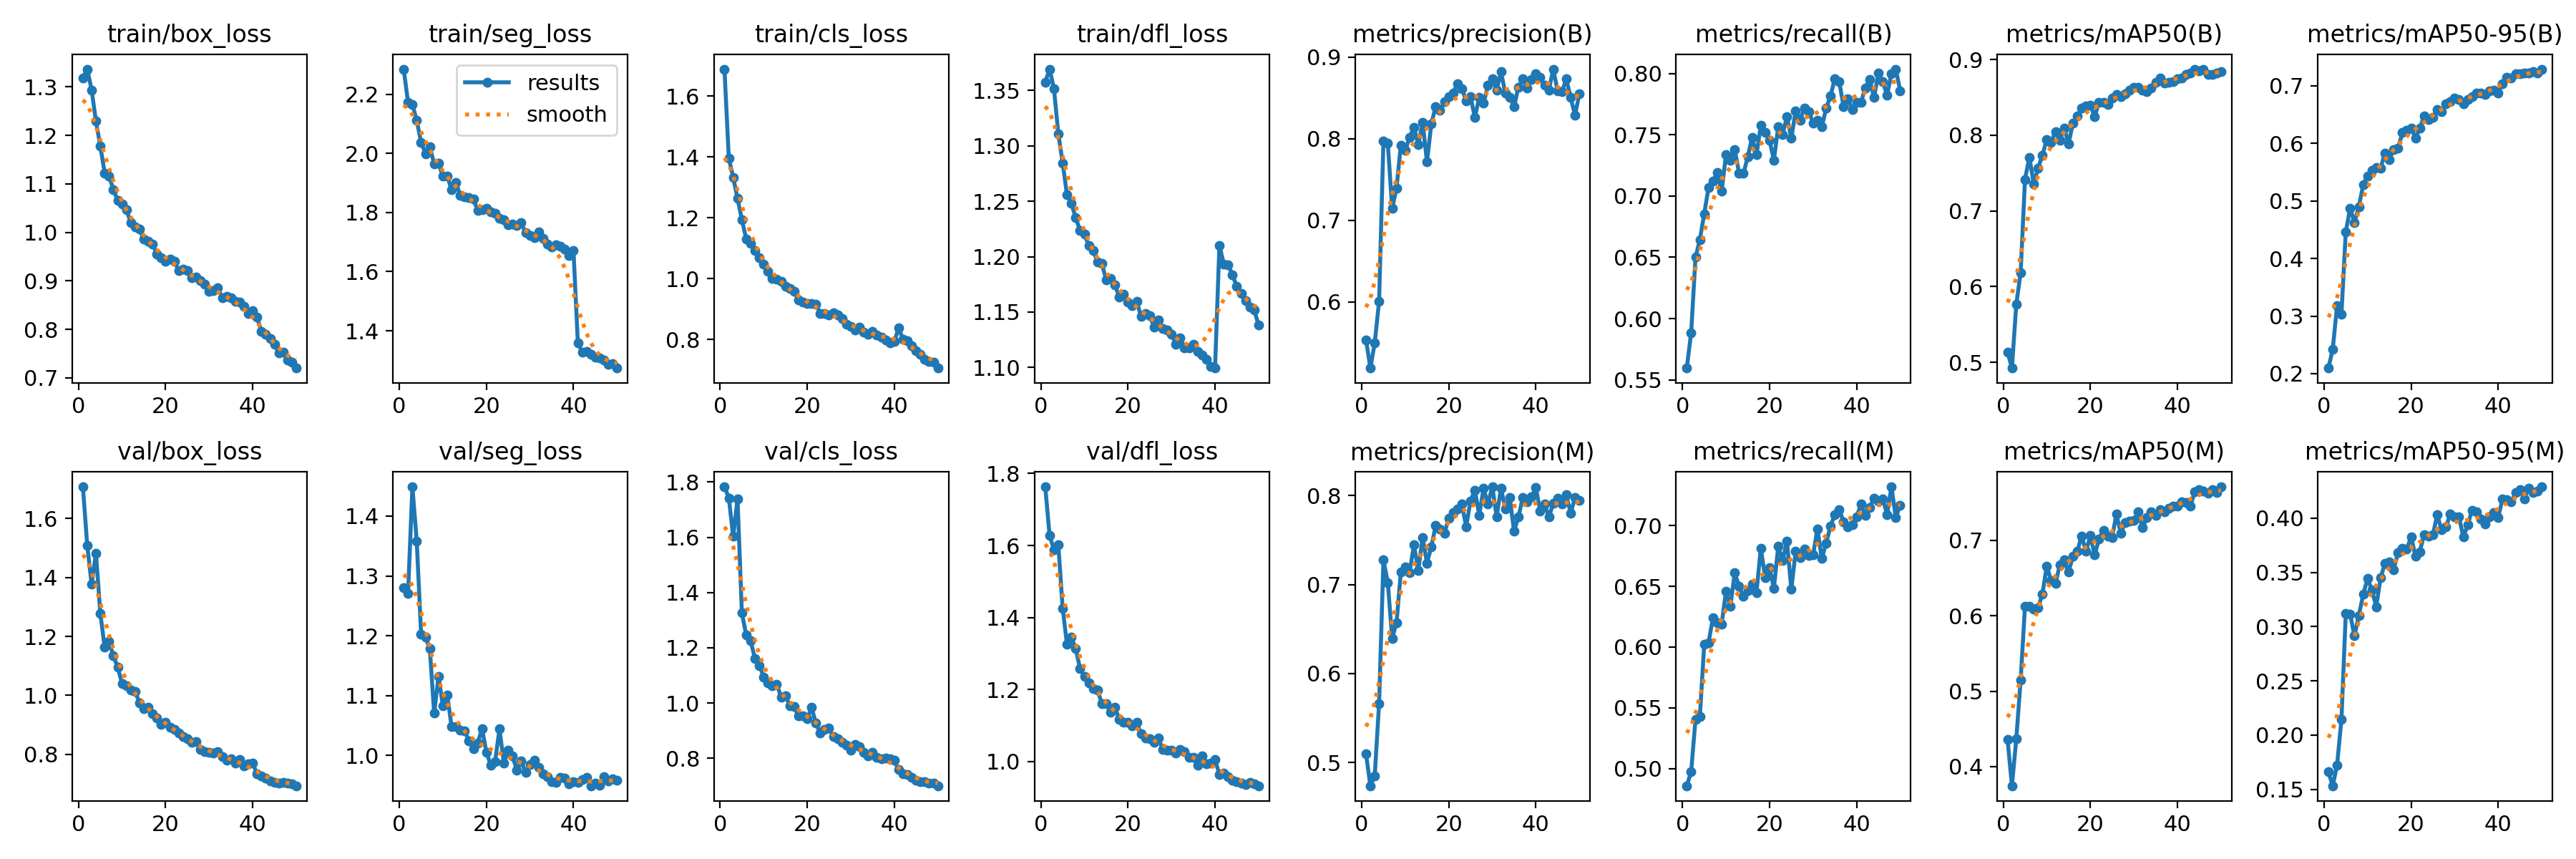

The table this chart was drawn from, first rows:
epoch, time, train/box_loss, train/seg_loss, train/cls_loss, train/dfl_loss, metrics/precision(B), metrics/recall(B), metrics/mAP50(B), metrics/mAP50-95(B), metrics/precision(M), metrics/recall(M), metrics/mAP50(M), metrics/mAP50-95(M), val/box_loss, val/seg_loss, val/cls_loss, val/dfl_loss, lr/pg0, lr/pg1, lr/pg2
1, 121, 1.318, 2.285, 1.689, 1.358, 0.5533, 0.5597, 0.5134, 0.2097, 0.5094, 0.4858, 0.4356, 0.1661, 1.707, 1.28, 1.783, 1.763, 0.000666, 0.000666, 0.000666
2, 234.2, 1.337, 2.173, 1.396, 1.369, 0.5188, 0.5885, 0.4923, 0.2422, 0.4738, 0.4975, 0.3747, 0.1533, 1.508, 1.27, 1.742, 1.627, 0.001306, 0.001306, 0.001306
3, 341, 1.294, 2.165, 1.334, 1.352, 0.5497, 0.6501, 0.5768, 0.3182, 0.4851, 0.5405, 0.4369, 0.1724, 1.378, 1.449, 1.603, 1.588, 0.00192, 0.00192, 0.00192
4, 444.7, 1.229, 2.111, 1.263, 1.311, 0.6005, 0.6644, 0.6185, 0.3029, 0.5662, 0.543, 0.5149, 0.2142, 1.482, 1.358, 1.739, 1.602, 0.001881, 0.001881, 0.001881
5, 551.2, 1.178, 2.038, 1.195, 1.285, 0.797, 0.6855, 0.7416, 0.4465, 0.7277, 0.602, 0.6125, 0.3123, 1.278, 1.203, 1.325, 1.425, 0.001842, 0.001842, 0.001842
6, 652.7, 1.123, 1.999, 1.13, 1.256, 0.7944, 0.7071, 0.7709, 0.4871, 0.7025, 0.6037, 0.6125, 0.3115, 1.163, 1.197, 1.246, 1.324, 0.001802, 0.001802, 0.001802
7, 755, 1.116, 2.022, 1.116, 1.248, 0.7142, 0.7122, 0.7357, 0.4627, 0.6396, 0.624, 0.609, 0.2916, 1.182, 1.179, 1.225, 1.345, 0.001762, 0.001762, 0.001762
8, 856.8, 1.088, 1.965, 1.092, 1.235, 0.7393, 0.7192, 0.7564, 0.4902, 0.6569, 0.6199, 0.6105, 0.3104, 1.135, 1.07, 1.162, 1.313, 0.001723, 0.001723, 0.001723
9, 958.5, 1.065, 1.966, 1.07, 1.224, 0.7922, 0.7038, 0.7737, 0.5277, 0.714, 0.6189, 0.6287, 0.3297, 1.095, 1.133, 1.136, 1.257, 0.001683, 0.001683, 0.001683
10, 1060, 1.058, 1.923, 1.048, 1.22, 0.7853, 0.7338, 0.794, 0.5437, 0.7196, 0.6459, 0.6657, 0.3444, 1.04, 1.083, 1.095, 1.236, 0.001644, 0.001644, 0.001644
11, 1162, 1.046, 1.924, 1.024, 1.21, 0.8016, 0.7292, 0.7905, 0.5535, 0.7138, 0.6332, 0.6469, 0.3337, 1.032, 1.101, 1.072, 1.218, 0.001604, 0.001604, 0.001604
12, 1263, 1.02, 1.876, 1.001, 1.205, 0.814, 0.7381, 0.8047, 0.5584, 0.7445, 0.661, 0.6424, 0.3184, 1.017, 1.048, 1.063, 1.202, 0.001564, 0.001564, 0.001564
13, 1364, 1.012, 1.9, 0.9988, 1.195, 0.7926, 0.7188, 0.7932, 0.5571, 0.7161, 0.6501, 0.6677, 0.3454, 1.013, 1.048, 1.069, 1.197, 0.001525, 0.001525, 0.001525
14, 1465, 1.006, 1.858, 0.9909, 1.194, 0.8198, 0.7184, 0.8094, 0.5834, 0.753, 0.6417, 0.6741, 0.3584, 0.9749, 1.042, 1.022, 1.161, 0.001485, 0.001485, 0.001485
15, 1566, 0.9855, 1.852, 0.9762, 1.179, 0.7715, 0.7319, 0.7885, 0.5717, 0.7243, 0.6467, 0.6581, 0.3596, 0.9538, 1.041, 1.027, 1.16, 0.001446, 0.001446, 0.001446
16, 1668, 0.9821, 1.851, 0.9678, 1.181, 0.8184, 0.7479, 0.8159, 0.5892, 0.7426, 0.6518, 0.6785, 0.3526, 0.9602, 1.024, 0.9899, 1.136, 0.001406, 0.001406, 0.001406
17, 1770, 0.9764, 1.845, 0.9598, 1.175, 0.8394, 0.7336, 0.825, 0.5913, 0.7665, 0.645, 0.6853, 0.3686, 0.939, 1.011, 0.9863, 1.15, 0.001366, 0.001366, 0.001366
18, 1872, 0.9546, 1.807, 0.9296, 1.163, 0.8347, 0.7578, 0.8357, 0.6186, 0.7629, 0.6813, 0.7059, 0.3724, 0.9238, 1.021, 0.9537, 1.117, 0.001327, 0.001327, 0.001327
19, 1974, 0.9483, 1.809, 0.9245, 1.166, 0.8451, 0.7521, 0.8382, 0.6227, 0.7578, 0.6568, 0.6851, 0.3713, 0.9025, 1.045, 0.9531, 1.109, 0.001287, 0.001287, 0.001287
20, 2076, 0.9406, 1.813, 0.9188, 1.159, 0.8512, 0.7454, 0.8396, 0.6265, 0.7746, 0.6653, 0.706, 0.3829, 0.9097, 1.005, 0.9443, 1.109, 0.001248, 0.001248, 0.001248
21, 2177, 0.9451, 1.801, 0.9199, 1.156, 0.8557, 0.7293, 0.8246, 0.6093, 0.7814, 0.6484, 0.6807, 0.3651, 0.8915, 0.9839, 0.9842, 1.099, 0.001208, 0.001208, 0.001208
22, 2278, 0.9401, 1.796, 0.9168, 1.159, 0.8676, 0.7566, 0.8435, 0.6261, 0.7848, 0.683, 0.7017, 0.3692, 0.8852, 0.9899, 0.9274, 1.108, 0.001168, 0.001168, 0.001168
23, 2379, 0.9215, 1.78, 0.886, 1.146, 0.8612, 0.7504, 0.8429, 0.6481, 0.7906, 0.6712, 0.7132, 0.385, 0.8728, 1.045, 0.8913, 1.076, 0.001129, 0.001129, 0.001129
24, 2481, 0.9235, 1.775, 0.8862, 1.149, 0.8466, 0.7648, 0.8406, 0.6411, 0.7653, 0.6872, 0.705, 0.3837, 0.8591, 0.9874, 0.9033, 1.064, 0.001089, 0.001089, 0.001089
25, 2583, 0.9205, 1.758, 0.8801, 1.147, 0.8512, 0.747, 0.849, 0.645, 0.7942, 0.6475, 0.7038, 0.3847, 0.8529, 1.008, 0.9084, 1.063, 0.00105, 0.00105, 0.00105
26, 2684, 0.9069, 1.761, 0.8892, 1.137, 0.8262, 0.7695, 0.8538, 0.659, 0.8061, 0.6787, 0.7345, 0.4031, 0.8405, 0.9988, 0.8782, 1.053, 0.00101, 0.00101, 0.00101
27, 2786, 0.9084, 1.757, 0.8817, 1.143, 0.8504, 0.762, 0.8512, 0.6553, 0.7782, 0.6737, 0.7091, 0.3891, 0.8437, 0.9751, 0.8718, 1.064, 0.0009704, 0.0009704, 0.0009704
28, 2886, 0.9005, 1.765, 0.8685, 1.135, 0.8434, 0.7715, 0.8542, 0.6692, 0.8081, 0.6804, 0.7238, 0.392, 0.8153, 0.9904, 0.8579, 1.032, 0.0009308, 0.0009308, 0.0009308
29, 2986, 0.8931, 1.731, 0.8494, 1.134, 0.8653, 0.7689, 0.8597, 0.673, 0.7907, 0.6752, 0.7258, 0.4038, 0.8086, 0.9716, 0.8484, 1.03, 0.0008912, 0.0008912, 0.0008912
30, 3088, 0.8786, 1.723, 0.8428, 1.13, 0.8732, 0.7597, 0.863, 0.6784, 0.81, 0.6757, 0.7264, 0.4015, 0.806, 0.9846, 0.8293, 1.031, 0.0008516, 0.0008516, 0.0008516
31, 3189, 0.88, 1.714, 0.831, 1.121, 0.8592, 0.7615, 0.8627, 0.6759, 0.7766, 0.6973, 0.7373, 0.4011, 0.8046, 0.9923, 0.8506, 1.024, 0.000812, 0.000812, 0.000812
32, 3291, 0.8857, 1.733, 0.8408, 1.127, 0.882, 0.7563, 0.859, 0.6689, 0.8084, 0.6728, 0.7164, 0.3828, 0.8092, 0.9806, 0.8419, 1.033, 0.0007724, 0.0007724, 0.0007724
33, 3392, 0.8655, 1.713, 0.8246, 1.117, 0.8555, 0.7715, 0.8576, 0.6763, 0.7849, 0.6855, 0.7301, 0.3937, 0.7919, 0.9694, 0.8218, 1.027, 0.0007328, 0.0007328, 0.0007328
34, 3494, 0.8679, 1.694, 0.8164, 1.118, 0.8508, 0.7816, 0.8624, 0.6808, 0.798, 0.6995, 0.7374, 0.4076, 0.7813, 0.9649, 0.8098, 1.01, 0.0006932, 0.0006932, 0.0006932
35, 3595, 0.8649, 1.683, 0.8274, 1.121, 0.839, 0.796, 0.87, 0.6879, 0.76, 0.7091, 0.7326, 0.4059, 0.7853, 0.9558, 0.8205, 1.012, 0.0006536, 0.0006536, 0.0006536
36, 3696, 0.8579, 1.69, 0.8161, 1.114, 0.8632, 0.7934, 0.8759, 0.6874, 0.7761, 0.7133, 0.741, 0.3996, 0.7709, 0.9545, 0.8023, 0.9892, 0.000614, 0.000614, 0.000614
37, 3797, 0.8558, 1.686, 0.8089, 1.111, 0.8732, 0.7732, 0.8689, 0.6847, 0.7978, 0.7032, 0.7377, 0.3947, 0.7817, 0.9633, 0.7987, 1.015, 0.0005744, 0.0005744, 0.0005744
38, 3899, 0.8481, 1.677, 0.7994, 1.107, 0.8617, 0.7791, 0.8696, 0.6912, 0.7934, 0.699, 0.7423, 0.4012, 0.7599, 0.9621, 0.8, 0.993, 0.0005348, 0.0005348, 0.0005348
39, 4000, 0.8334, 1.655, 0.7897, 1.101, 0.8729, 0.7704, 0.8705, 0.6923, 0.7988, 0.7007, 0.7451, 0.4052, 0.7673, 0.9526, 0.7991, 0.9952, 0.0004952, 0.0004952, 0.0004952
40, 4102, 0.8379, 1.671, 0.7932, 1.099, 0.8796, 0.7763, 0.874, 0.6879, 0.809, 0.7072, 0.7455, 0.4009, 0.7695, 0.9559, 0.7918, 1.004, 0.0004556, 0.0004556, 0.0004556
41, 4233, 0.8248, 1.359, 0.838, 1.21, 0.8754, 0.7763, 0.8757, 0.7041, 0.7829, 0.7175, 0.7514, 0.4175, 0.7331, 0.955, 0.7581, 0.964, 0.000416, 0.000416, 0.000416
42, 4340, 0.7957, 1.327, 0.8016, 1.194, 0.8658, 0.7884, 0.8804, 0.7143, 0.7903, 0.7083, 0.7502, 0.4171, 0.7273, 0.96, 0.7428, 0.9672, 0.0003764, 0.0003764, 0.0003764
43, 4450, 0.7901, 1.33, 0.7961, 1.193, 0.8597, 0.7951, 0.8816, 0.7134, 0.7763, 0.715, 0.7457, 0.415, 0.7195, 0.963, 0.7403, 0.9568, 0.0003368, 0.0003368, 0.0003368
44, 4570, 0.781, 1.32, 0.7793, 1.183, 0.8852, 0.7804, 0.8869, 0.7206, 0.7913, 0.7225, 0.7643, 0.4235, 0.7091, 0.9494, 0.7305, 0.9467, 0.0002972, 0.0002972, 0.0002972
45, 4685, 0.7694, 1.311, 0.7637, 1.173, 0.8585, 0.8002, 0.8853, 0.721, 0.7974, 0.7201, 0.7667, 0.4262, 0.7043, 0.9538, 0.7218, 0.9431, 0.0002576, 0.0002576, 0.0002576
46, 4801, 0.7517, 1.308, 0.7509, 1.167, 0.8578, 0.7932, 0.8872, 0.7223, 0.7904, 0.7219, 0.7651, 0.4181, 0.7028, 0.9503, 0.715, 0.9389, 0.000218, 0.000218, 0.000218
47, 4916, 0.753, 1.301, 0.7363, 1.161, 0.873, 0.7824, 0.8797, 0.7218, 0.8011, 0.7091, 0.7623, 0.4277, 0.704, 0.9647, 0.7149, 0.9351, 0.0001784, 0.0001784, 0.0001784
48, 5026, 0.7363, 1.286, 0.728, 1.155, 0.8503, 0.7999, 0.8801, 0.7244, 0.7805, 0.7319, 0.7676, 0.4234, 0.7032, 0.957, 0.7114, 0.9414, 0.0001388, 0.0001388, 0.0001388
49, 5137, 0.7329, 1.288, 0.7252, 1.152, 0.8287, 0.8035, 0.8821, 0.7218, 0.7976, 0.7066, 0.7637, 0.4248, 0.6996, 0.961, 0.709, 0.9381, 9.92e-05, 9.92e-05, 9.92e-05
50, 5248, 0.7204, 1.274, 0.7066, 1.138, 0.8551, 0.786, 0.8844, 0.7289, 0.7946, 0.7167, 0.7709, 0.429, 0.6935, 0.9584, 0.7007, 0.9321, 5.96e-05, 5.96e-05, 5.96e-05
